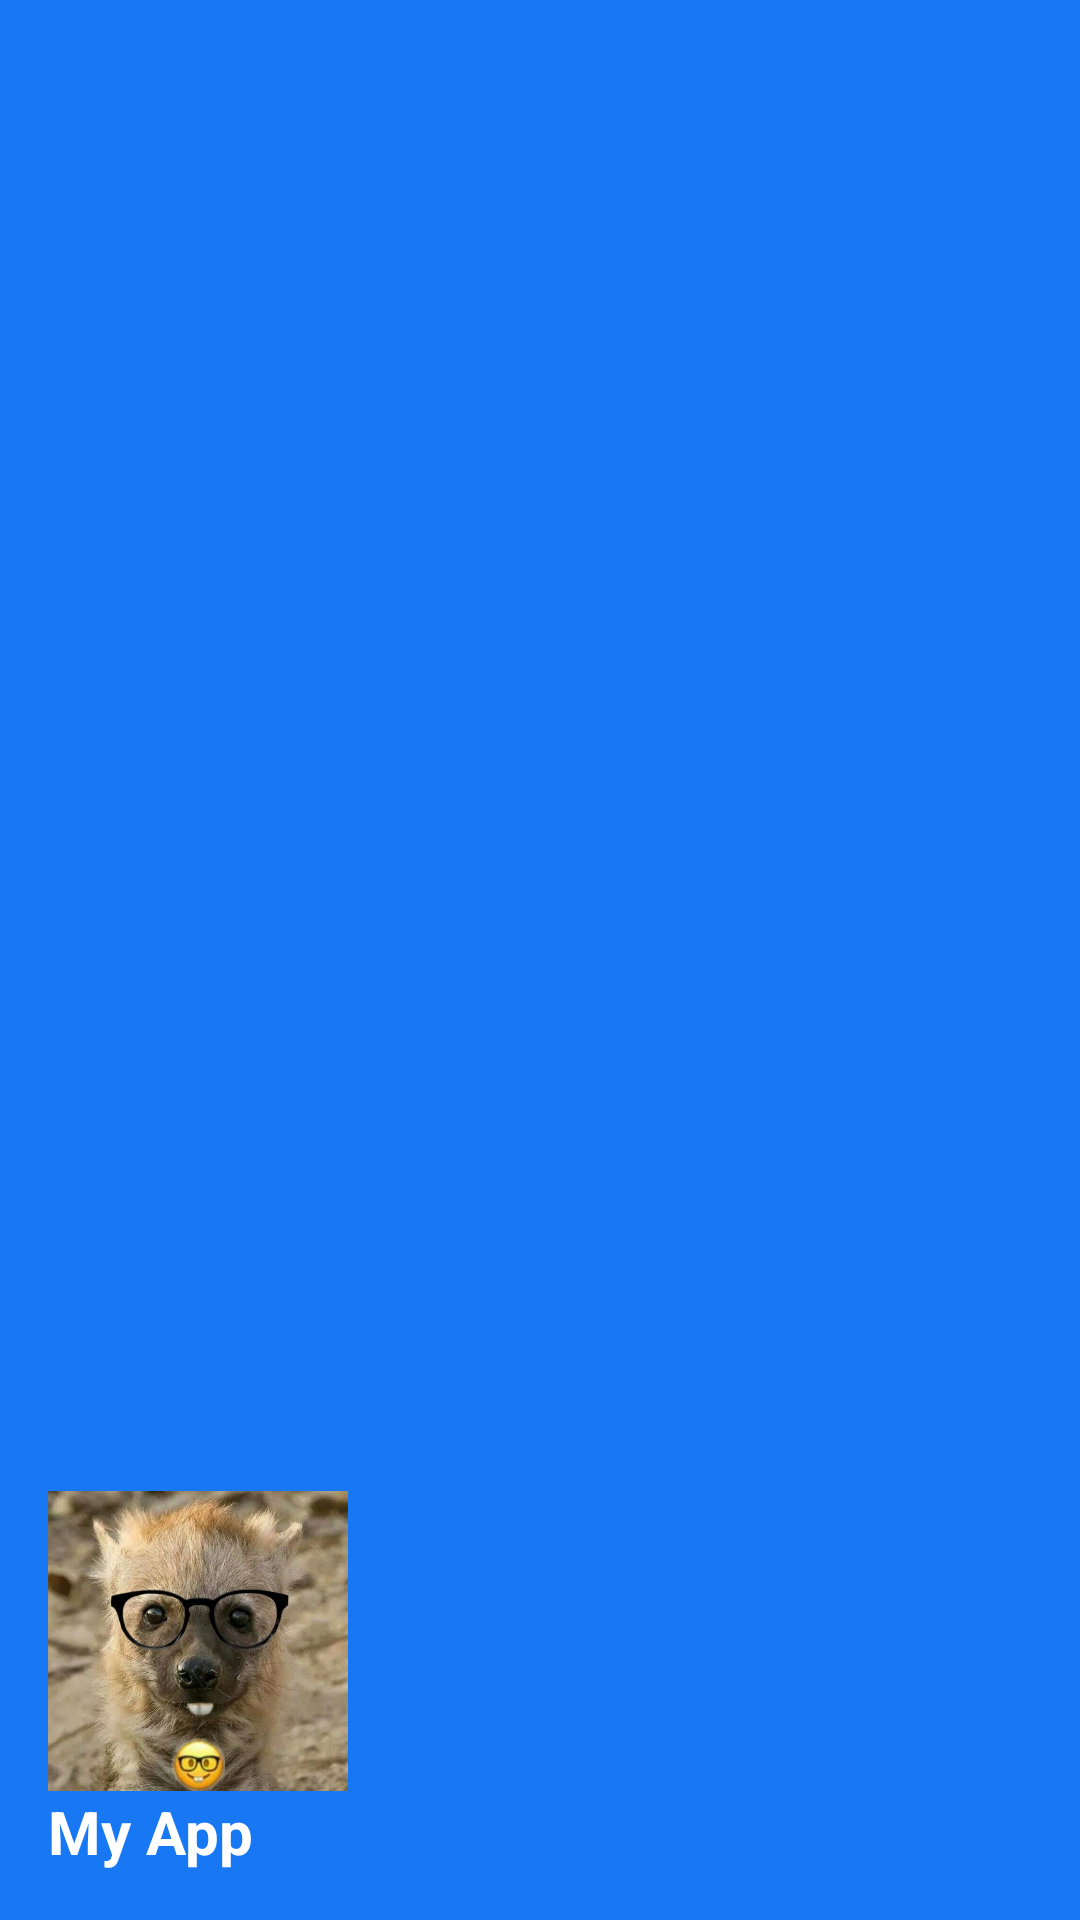

This screen was rendered from an Android layout file. Write that file and the resources it references.
<!-- AndroidManifest.xml: application theme Theme.DemoAppIT6 -->
<!-- res/layout/nav_header.xml -->
<?xml version="1.0" encoding="utf-8"?>
<LinearLayout xmlns:android="http://schemas.android.com/apk/res/android"
    android:layout_width="match_parent"
    android:layout_height="170dp"
    android:background="@color/PesbookBlue"
    android:gravity="bottom"
    android:padding="16dp"
    android:orientation="vertical"
    >
    <ImageView
        android:layout_width="100dp"
        android:layout_height="100dp"
        android:src="@drawable/hyena"/>
    <TextView
        android:layout_width="wrap_content"
        android:layout_height="wrap_content"
        android:text="My App"
        android:textColor="@color/white"
        android:textSize="20dp"
        android:textStyle="bold"
        />
</LinearLayout>
<!-- resources referenced by this layout -->
<resources>
  <color name="PesbookBlue">#1877F2</color>
  <color name="white">#FFFFFFFF</color>
  <!-- drawable hyena: jpg bitmap (drawable, 83971 bytes) -->
  <style name="Theme.DemoAppIT6" parent="Base.Theme.DemoAppIT6" />
  <style name="Base.Theme.DemoAppIT6" parent="Theme.Material3.DayNight.NoActionBar">
          
          
      </style>
</resources>
